Run: headless pygame with SDL's dummy video driver; simulated clock (each Clock.tick advances the game by its frame time, no real sleeping); random seed 0; keys injected as events and as key.get_pressed() state; no mouse input.
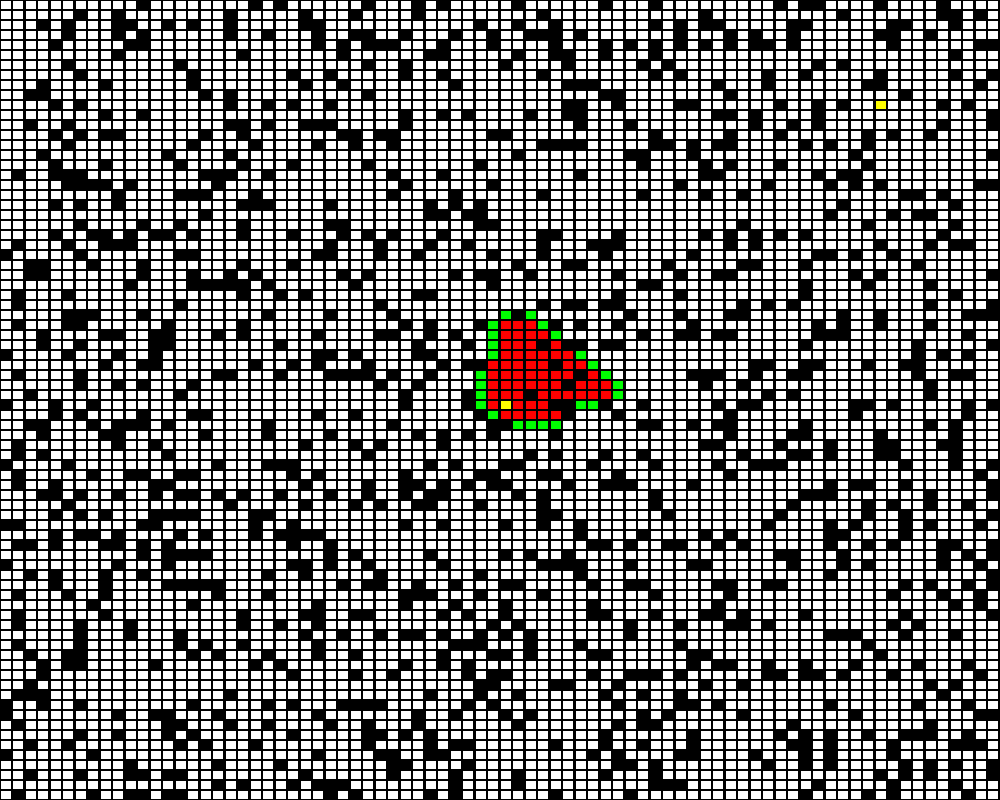
Frame 1 of 4 · flips 1–60 · no input
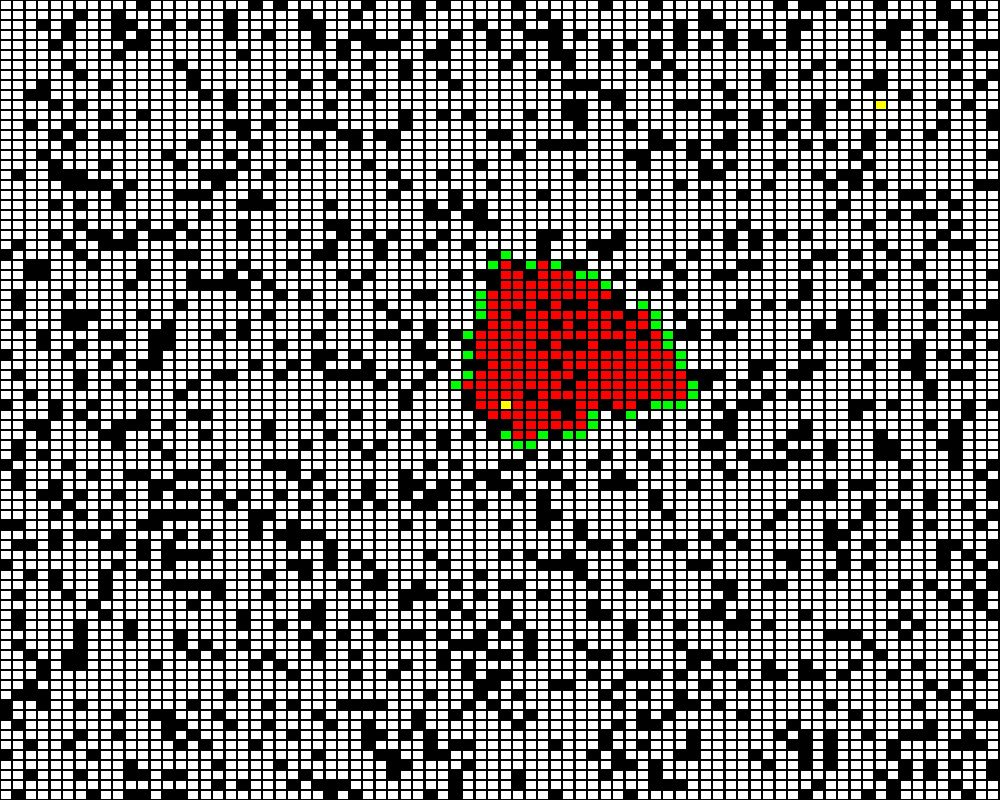
Frame 2 of 4 · flips 61–180 · tapped SPACE, RETURN · held RIGHT (→), D
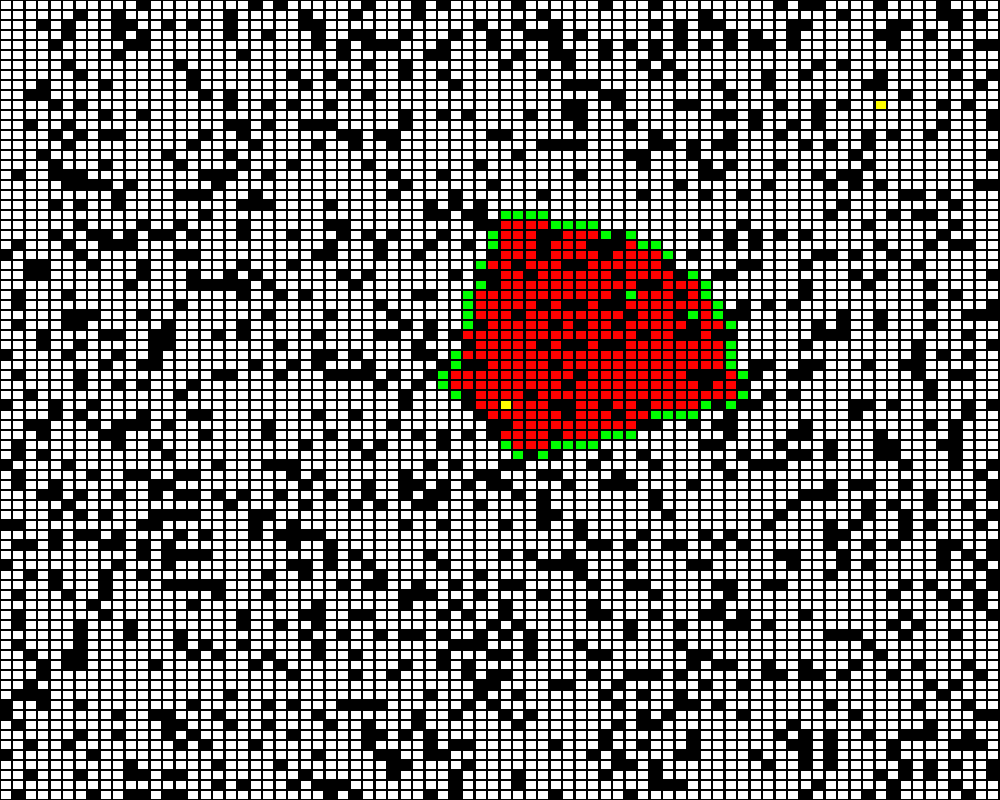
Frame 3 of 4 · flips 181–300 · held DOWN (↓), S
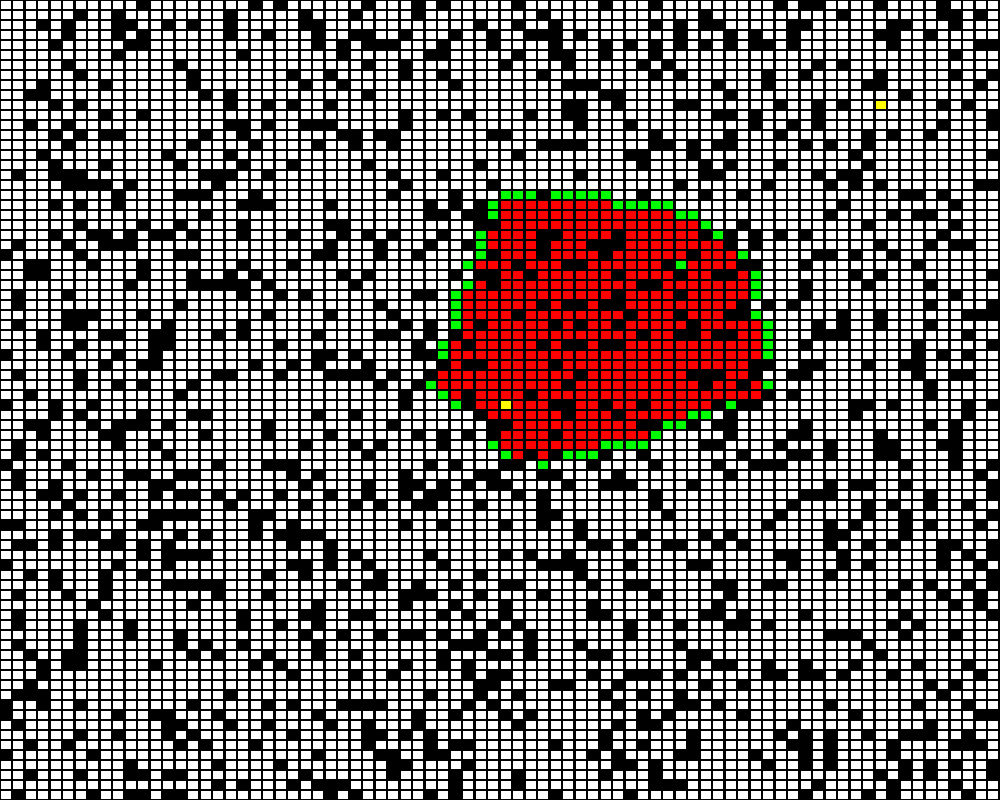
Frame 4 of 4 · flips 301–420 · held LEFT (←), A, UP (↑), W

The pygame program that drew these frames:

#!/usr/bin/env python3

import pygame
import typing
import math

pygame.init()
screen = pygame.display.set_mode((1000, 800))
clock = pygame.time.Clock()

ROWS = 80
COLS = 80
W = screen.get_width()
H = screen.get_height()
BOX_W = W / COLS
BOX_H = H / ROWS

grid: typing.Any = None

class Node:
    def __init__(self, i: int, j: int):
        self.i = i
        self.j = j
        self.f = 0
        self.g = 0
        self.h = 0
        self.previous: None = None
        self.neighbors: typing.List = list()
        self.visitable = True

        import random
        if random.random() < 0.2:
            self.visitable = False

    def show(self, color: str):
        i = self.i
        j = self.j
        if self.visitable:
            pygame.draw.rect(screen, color, pygame.Rect(i * BOX_W, j * BOX_H, BOX_W, BOX_H))
            pygame.draw.rect(screen, pygame.Color(0, 0, 0), (pygame.Rect(i * BOX_W, j * BOX_H, BOX_W, BOX_H)), width=1)
        else:
            pygame.draw.rect(screen, pygame.Color(0, 0, 0), pygame.Rect(i * BOX_W, j * BOX_H, BOX_W, BOX_H))

    def add_neighbors(self, grid):
        i = self.i
        j = self.j
        if i < COLS - 1:
            self.neighbors.append(grid[i + 1][j])
        if i > 0:
            self.neighbors.append(grid[i - 1][j])
        if j < ROWS - 1:
            self.neighbors.append(grid[i][j + 1])
        if j > 0:
            self.neighbors.append(grid[i][j - 1])

openSet: typing.List = []
closedSet: typing.List = []
start: None = None
end: None = None

def heuristic(a, b):
    return math.sqrt(((b.i - a.i) * (b.i - a.i)) + ((b.j - a.j) * (b.j - a.j)))

def setup():
    global grid
    global openSet
    global closedSet
    global start
    global end
    grid = [[Node(i, j) for j in range(ROWS)] for i in range(COLS)]
    for i in range(COLS):
        for j in range(ROWS):
            grid[i][j].add_neighbors(grid)

    start = grid[int(COLS / 2)][int(ROWS / 2)]
    end = grid[70][10]
    openSet.append(start)

def main():
    setup()
    while True:
        if len(openSet) > 0:
            lowIdx: int = 0
            for (i, node) in enumerate(openSet):
                if node.f < openSet[lowIdx].f:
                    lowIdx = i

            current = openSet[lowIdx]
            if current == end:
                path: typing.List = []
                temp = current
                while temp.previous:
                    path.append(temp.previous)
                    temp = temp.previous
                
                for node in path:
                    node.show(pygame.Color(0, 0, 255))
                end.show("yellow")
                start.show("yellow")
                
                while True:
                    for event in pygame.event.get():
                        if event.type == pygame.QUIT:
                            return
                    pygame.display.flip()
                    clock.tick(60)

            openSet.remove(current)
            closedSet.append(current)

            for neighbor in current.neighbors:
                if neighbor not in closedSet and neighbor.visitable:
                    g = current.g + 1
                    if neighbor in openSet:
                        if g < neighbor.g:
                            neighbor.g = g
                    else:
                        neighbor.g = g
                        openSet.append(neighbor)
                    
                    neighbor.h = heuristic(neighbor, end)
                    neighbor.f = neighbor.g + neighbor.h
                    neighbor.previous = current

        for event in pygame.event.get():
            if event.type == pygame.QUIT:
                return

        for list_items in grid:
            for item in list_items:
                item.show(pygame.Color(255, 255, 255))

        for item in openSet:
            item.show(pygame.Color(0, 255, 0))

        for item in closedSet:
            item.show(pygame.Color(255, 0, 0))

        end.show("yellow")
        start.show("yellow")

        pygame.display.flip()
        clock.tick(60)

main()
